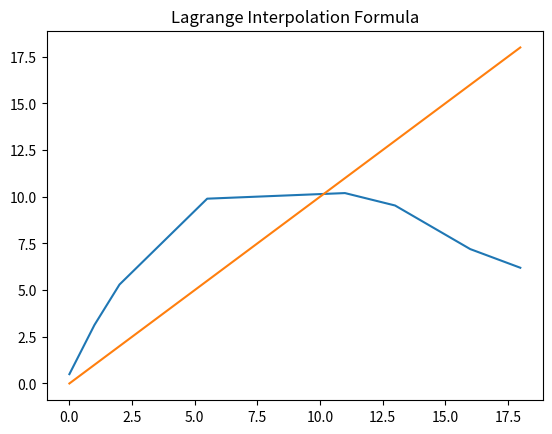

The matplotlib source for this figure:
# -*- coding: utf-8 -*-
"""
Created on Thu Aug 11 15:13:05 2022

[redacted]
"""
import matplotlib.pyplot as pt

x=[0,1,2,5.5,11,13,16,18]
y=[0.5,3.134,5.3,9.9,10.2,9.535,7.2,6.2]

def lagrange(x0):
    value=0
    for i in range(0,len(y)):
       nr=1
       dr=1
       for j in range(0,len(y)):
           if(i!=j):
               nr*=(x0-x[j])
               dr*=(x[i]-x[j])
       value+=y[i]*(nr/dr)
    return value
y0=[]
for i in x:
    y0.append(i)

#at x=0.5
x0=0.5
y1=lagrange(x0)
print(y1)

#x0=3
x0=3
y1=lagrange(x0)
print(y1)

pt.title("Lagrange Interpolation Formula")    
pt.plot(x,y)
pt.plot(x,y0)
pt.show()
